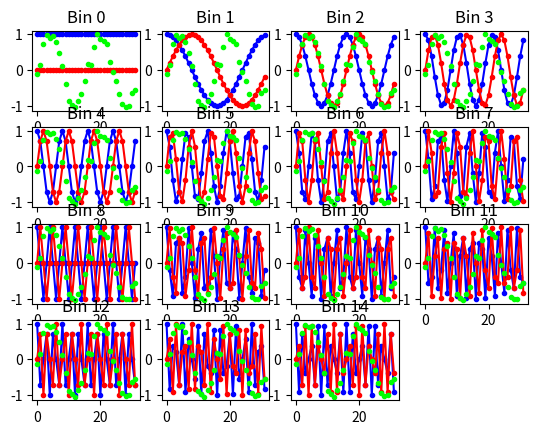

Write the Python code that produced this figure. (Note: this script raises an exception after producing the figure.)
# -*- coding: utf-8 -*-
"""
Demonstration of how a FFT works.


Copyright (c) 2015, Linear Technology Corp.(LTC)
All rights reserved.

Redistribution and use in source and binary forms, with or without
modification, are permitted provided that the following conditions are met:

1. Redistributions of source code must retain the above copyright notice, this
   list of conditions and the following disclaimer.
2. Redistributions in binary form must reproduce the above copyright notice,
   this list of conditions and the following disclaimer in the documentation
   and/or other materials provided with the distribution.

THIS SOFTWARE IS PROVIDED BY THE COPYRIGHT HOLDERS AND CONTRIBUTORS "AS IS" AND
ANY EXPRESS OR IMPLIED WARRANTIES, INCLUDING, BUT NOT LIMITED TO, THE IMPLIED
WARRANTIES OF MERCHANTABILITY AND FITNESS FOR A PARTICULAR PURPOSE ARE
DISCLAIMED. IN NO EVENT SHALL THE COPYRIGHT OWNER OR CONTRIBUTORS BE LIABLE FOR
ANY DIRECT, INDIRECT, INCIDENTAL, SPECIAL, EXEMPLARY, OR CONSEQUENTIAL DAMAGES
(INCLUDING, BUT NOT LIMITED TO, PROCUREMENT OF SUBSTITUTE GOODS OR SERVICES;
LOSS OF USE, DATA, OR PROFITS; OR BUSINESS INTERRUPTION) HOWEVER CAUSED AND
ON ANY THEORY OF LIABILITY, WHETHER IN CONTRACT, STRICT LIABILITY, OR TORT
(INCLUDING NEGLIGENCE OR OTHERWISE) ARISING IN ANY WAY OUT OF THE USE OF THIS
SOFTWARE, EVEN IF ADVISED OF THE POSSIBILITY OF SUCH DAMAGE.

The views and conclusions contained in the software and documentation are those
of the authors and should not be interpreted as representing official policies,
either expressed or implied, of Linear Technology Corp.
"""

# Imort modules
import numpy as np
from matplotlib import pyplot as plt


#first, let's make a sinewave with some noise:
bin_number = 2.0
amplitude = 1.0
noise = 0.1

num_bins = 32 #This is also the number of points in the time record
data = np.zeros(num_bins)

#Generate some input data
for i in range(num_bins):
    data[i]= amplitude * np.sin(2*np.pi*bin_number*i/num_bins)
    data[i] += np.random.normal(0.0, noise)

# And lets take its FFT using NumPy's FFT function, and tuck it away for later
numpy_fft_magnitude = np.abs(np.fft.fft(data)/len(data))



# Okay, now let's deconstruct the FFT a bit. And by "a bit", we mean "a LOT!"
# We've already got the data that we
# want to analyze, so the next step is to make two, 2-d arrays of "test sinusoids"
# where one consists of cosines to detect the real part of a frequency component,
# and the other consists of sines to detect the imaginary part:

test_cosines = np.ndarray((num_bins, num_bins), dtype=float)
test_sines = np.ndarray((num_bins, num_bins), dtype=float)
for freq in range (num_bins):
    for time in range(num_bins):
        test_cosines[freq, time]= np.cos(2*np.pi*freq*time/num_bins)
        test_sines[freq, time]= np.sin(2*np.pi*freq*time/num_bins)

# The next step is to multiply the "test sinusoids" by the original data, one
# frequency at a time to see if "anybody's home". You actually only need to
# "multiply and accumulate", such that one test sinusoid will produce a single
# number. But we want to plot the results, so we're going to construct arrays
# (the "multiply" part) and then sum the elements (the "accumulate" part.)

result_cosines = np.ndarray((num_bins, num_bins), dtype=float)
result_sines = np.ndarray((num_bins, num_bins), dtype=float)

for freq in range (num_bins):
    result_cosines[freq] = test_cosines[freq] * data
    result_sines[freq] = test_sines[freq] * data
    
# This is the final step! Sum the elements of the result arrays, which gives
# you the real and imaginary parts of the DFT:

real_part = np.ndarray((num_bins), dtype=float)
imag_part = np.ndarray((num_bins), dtype=float)

for freq in range (num_bins):
    real_part[freq] = sum(result_cosines[freq])
    imag_part[freq] = sum(result_sines[freq])
# Calculate magnitude of each frequency component (considering real and imaginary parts)
magnitude = np.sqrt(real_part ** 2.0 + imag_part ** 2.0)


plt.figure(2)
plt.title("Data and test sinusoids for bins 0-15")
#ax = plt.gca()
#ax.set_axis_bgcolor('#C0C0C0')

#lines = plt.plot(zones_ltc2057_psd[0])

for f in range (0, num_bins):
    if(f<=15):
        plt.figure(1)
    else:
        plt.figure(2)
    plt.subplot(4, 4, (f+1) % 16) # % to take care of bins > 15
    plt.title("Bin " + str(f) , fontsize=12)
    lines = plt.plot(test_cosines[f], color='#0000FF', marker=".") #Blue
    lines = plt.plot(test_sines[f], color='#FF0000', marker=".") #Red
    lines = plt.plot(data,  linestyle='', color='#00FF00', marker = ".") #Green
    # Enabling the following two lines shows the product of the test sinusoids
    # And original data, but makes for a cluttered plot!!
    #lines = plt.plot(result_cosines[f], color='#9900CC', marker=".") #purple
    #lines = plt.plot(result_sines[f], color='#00FF00', marker=".") #Green
plt.figure(1)
plt.suptitle("Bins 0-15 (positive freq's.)", fontsize=12)
plt.figure(2)
plt.suptitle("Bins 16-31 (negative freq's.)", fontsize=12)
plt.show()

# And finally, let's see how we did! Plot original data, along with NumPy's idea
# of its FFT, as well as our own FFT

plt.figure(3)
plt.subplot(311)
plt.title("Original signal", fontsize=12)
plt.plot(data)
plt.subplot(312)
plt.title("and NumPy's FFT:", fontsize=12)
plt.plot(numpy_fft_magnitude)
plt.subplot(313)
plt.title("And our _slow_ FFT!", fontsize=12)
plt.plot(magnitude/num_bins)
plt.show()

# Let's zoom in on the idea that the FFT will detect a frequency that lies
# exactly in one bin, but the adjacent bins will detect nothing (except the
# noise that happens to lie in these bins). Note that this assumes that you have
# entered in an integer bin number!! If not, your frequency will "leak" into these
# adjacent bins. Go on, give it a try!

# Round to nearest integer, in case a non-integer was entered
bin2examine = int(np.rint(bin_number))

plt.figure(4)
plt.suptitle("details of bin-1, bin, bin+1", fontsize=12)
x = np.arange(0.0, 32, 1)
subp = 1
for f in range (bin2examine-1, bin2examine+2):
    plt.subplot(3, 1, subp)
    subp += 1
    plt.title("Bin " + str(f), fontsize=12)
    lines = plt.plot(x, test_cosines[f], color='#0000FF', marker=".") #Blue
    lines = plt.plot(x, test_sines[f], color='#FF0000', marker=".") #Red
    lines = plt.plot(x, data,  linestyle='', color='#00FF00', marker = ".") #Green
    # Enabling the following four lines shows the product of the test sinusoids
    # And original data, and fills in around y=0 to help visualize positive and
    #negative regions, but makes for a bit of a cluttered plot!!
    #Try enabling the first two or second two lines (for real, imag, respectively.)
    lines = plt.plot(x, result_cosines[f], color='#9900CC', marker=".") #purple
    plt.fill_between(x, 0, result_cosines[f], color='#0000FF', alpha=0.5)
    lines = plt.plot(x, result_sines[f], color='#00FF00', marker=".") #Green
    plt.fill_between(x, 0, result_sines[f], color='#FF0000', alpha=0.5)

plt.show()





